4-way image classification set "dataset_orignal" from GitHub (ramyapriya/Ikea-WebScraping-Classification); label vocabulary: beds, chairs, tables, tableware.

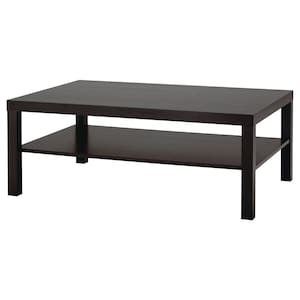
Label: tables

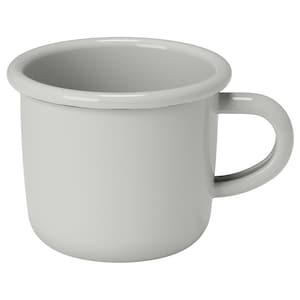
Label: tableware

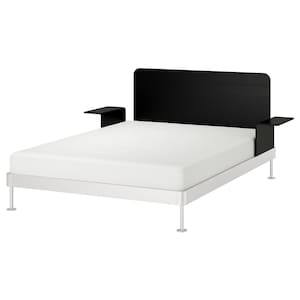
Label: beds

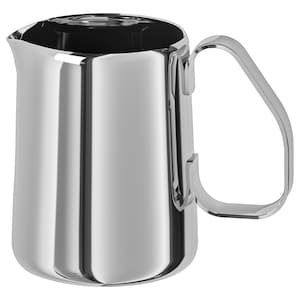
Label: tableware

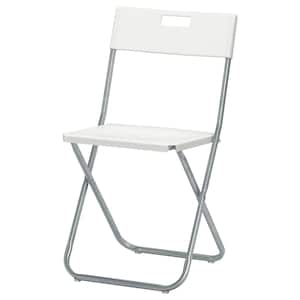
Label: chairs

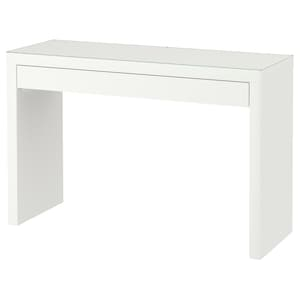
Label: tables
